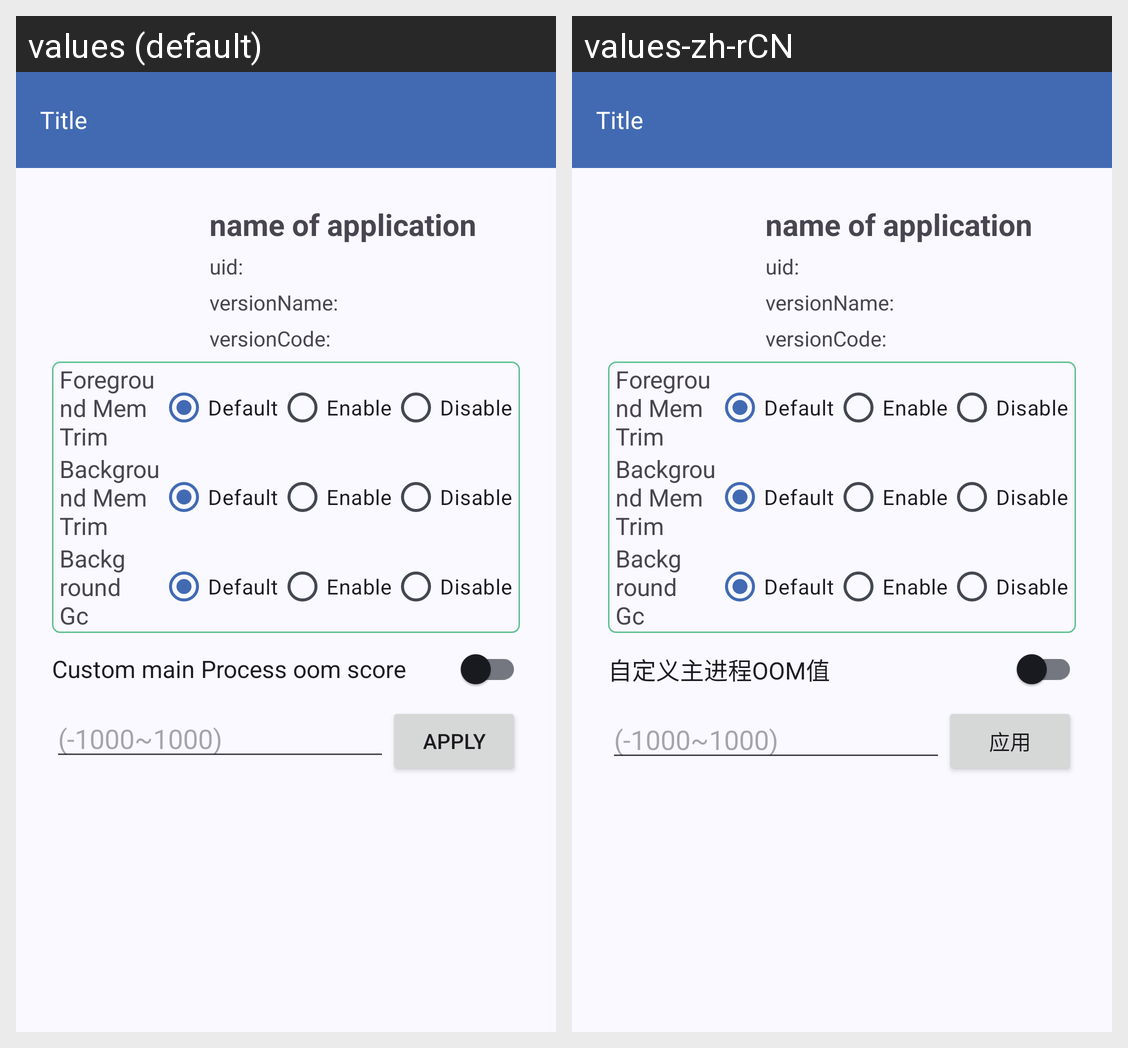

The Android screen above is rendered under two locales of the same app. Produce the string resources it draws, with the default and per-locale values.
Android screen res/layout/activity_configure_app_process.xml rendered under 2 locales, left to right: values (default), values-zh-rCN. Device: Nexus 5 (rendered at 1080×1920; each locale shown at half size, 540×960, under a caption strip naming it); theme Theme.AppTheme.Material3.
Strings drawn on this screen, with the default value and each locale's value (text and hints the layout hard-codes, and strings that could not be matched under every locale, appear in the picture but are not listed):

configureAppProcessAppNameText
  values: name of application
  values-zh-rCN: name of application  [not translated; the default value is used]

appItemTipUid
  values: uid:
  values-zh-rCN: uid: 

configureAppProcessVersionNameTipText
  values: versionName: 
  values-zh-rCN: versionName: 

configureAppProcessVersionCodeTipText
  values: versionCode: 
  values-zh-rCN: versionCode: 

configureAppProcessForegroundMemoryTrim
  values: Foreground Mem Trim
  values-zh-rCN: Foreground Mem Trim  [not translated; the default value is used]

configAppProcessFgMemTrimDefaultRadio
  values: Default
  values-zh-rCN: Default  [not translated; the default value is used]

configAppProcessFgMemTrimEnableRadio
  values: Enable
  values-zh-rCN: Enable  [not translated; the default value is used]

configAppProcessFgMemTrimDisableRadio
  values: Disable
  values-zh-rCN: Disable  [not translated; the default value is used]

configureAppProcessBackgroundMemoryTrim
  values: Background Mem Trim
  values-zh-rCN: Background Mem Trim  [not translated; the default value is used]

configureAppProcessBackgroundGc
  values: Background Gc
  values-zh-rCN: Background Gc  [not translated; the default value is used]

configureAppProcessCustomMainProcessOomScoreText
  values: Custom main Process oom score
  values-zh-rCN: 自定义主进程OOM值

configureAppProcessCustomMainProcessOomScoreTipText
  values: (-1000~1000)
  values-zh-rCN: (-1000~1000)  [not translated; the default value is used]

configureAppProcessCustomMainProcessOomScoreApplyBtn
  values: Apply
  values-zh-rCN: 应用
